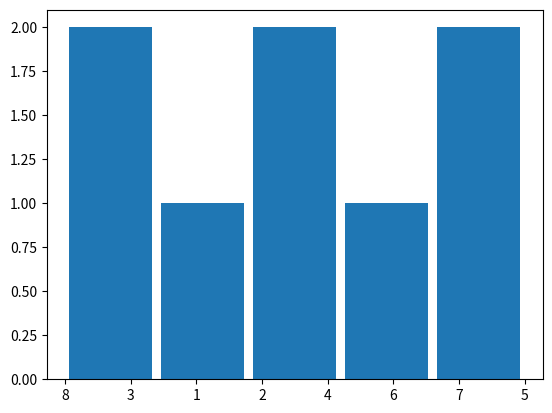

Write Python code to recreate this figure.
import matplotlib.pyplot as plt

adj_list = {
    "8": ["3"],
    "3": ["1", "2", "4"],
    "1": ["4"],
    "2": ["4"],
    "4": ["7", "6"],
    "6": ["7", "5"],
    "7": ["5"],
    "5": []
}

plt.hist(adj_list, 5, rwidth=0.9)
plt.show()